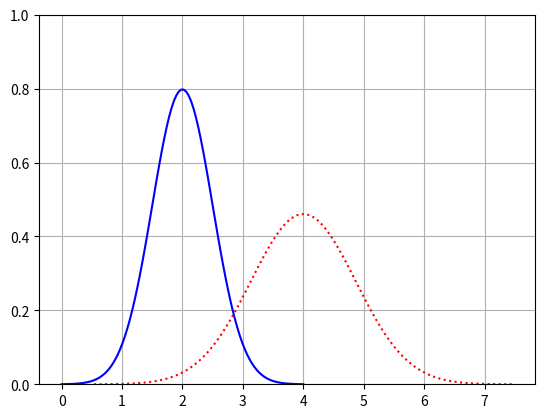

Write the Python code that produced this figure.
'''
Implement own code to follow examples from Robotics, Vision and Control by Peter Corke
'''


import numpy as np
import matplotlib.pyplot as plt

def pdf_normal(x,mean=0,std=1):
    return np.exp(-(x-mean)**2/(2*std**2))/(2*np.pi*std**2)**0.5

def gen_pdf_data(mean,var):
    lim = var**0.5*4
    x = np.linspace(mean-lim,mean+lim,100)
    y = pdf_normal(x,mean,var**0.5)
    return x,y

def example1_6p4a():
    '''
    Fig 6.4a, initial PDF has a mean value of xhat_k = 2 and variance P_k = 0.25. odometry is 2,
      variance V = 0. recall: std**2 = variance
    '''
    x = 2 # nominal / mean value
    p = 0.25 # variance "matrix"
    d = 2 # odometry value
    v = 0 # odometry variance
    x2 = x+d
    p2 = p + v
    # plot everything
    pp:plt.Axes
    f, pp = plt.subplots()
    pp.plot(*gen_pdf_data(x,p),'-b')
    pp.plot(*gen_pdf_data(x2,p2),':r')
    pp.grid()
    plt.show()

def example1_6p4b():
    x = 2 # nominal / mean value
    p = 0.25 # variance "matrix"
    d = 2 # odometry value
    v = 0.5 # odometry variance
    x2 = x+d
    p2 = p + v
    # plot everything
    pp:plt.Axes
    f, pp = plt.subplots()
    pp.plot(*gen_pdf_data(x,p),'-b')
    pp.plot(*gen_pdf_data(x2,p2),':r')
    pp.set_ylim([0,1])
    pp.grid()
    plt.show()










if(__name__ == '__main__'):
    print('hi')
    # example1_6p4a()
    example1_6p4b()



# eof
